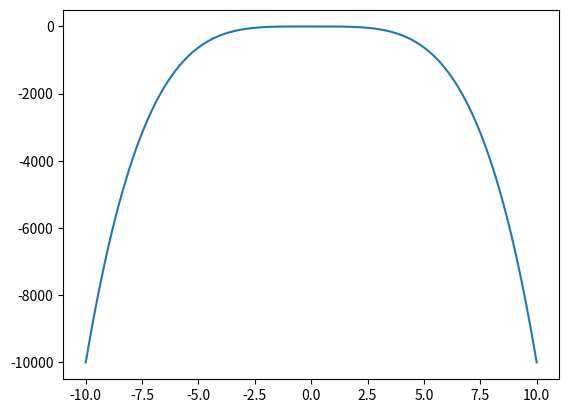

The script that saved this image:
# [redacted]
import os
from pathlib import Path
import numpy as np
import matplotlib
import matplotlib.pyplot as plt
from scipy.fft import fft, ifft
from scipy.signal import convolve


def gaussian_smoothing(data, pts):
    """gaussian smooth an array by given number of points"""
    x = np.arange(-4 * pts, 4 * pts + 1, 1)
    kernel = np.exp(-(x ** 2) / (2 * pts ** 2))
    smoothed = convolve(data, kernel, mode='same')
    normalisation = convolve(np.ones_like(data), kernel, mode='same')
    return smoothed / normalisation


def restricted_V(x):
    V = np.negative(np.ones_like(x) * x[100]** 4) 
    V[100:412] = -x[100:412] ** 4
    return V


x = np.linspace(-10, 10, 512)

# y = restricted_V(x)
# plt.plot(x, y)
# plt.show()

# pts = 5
# y = gaussian_smoothing(y, pts)

plt.plot(x, -x**4)
plt.show()
